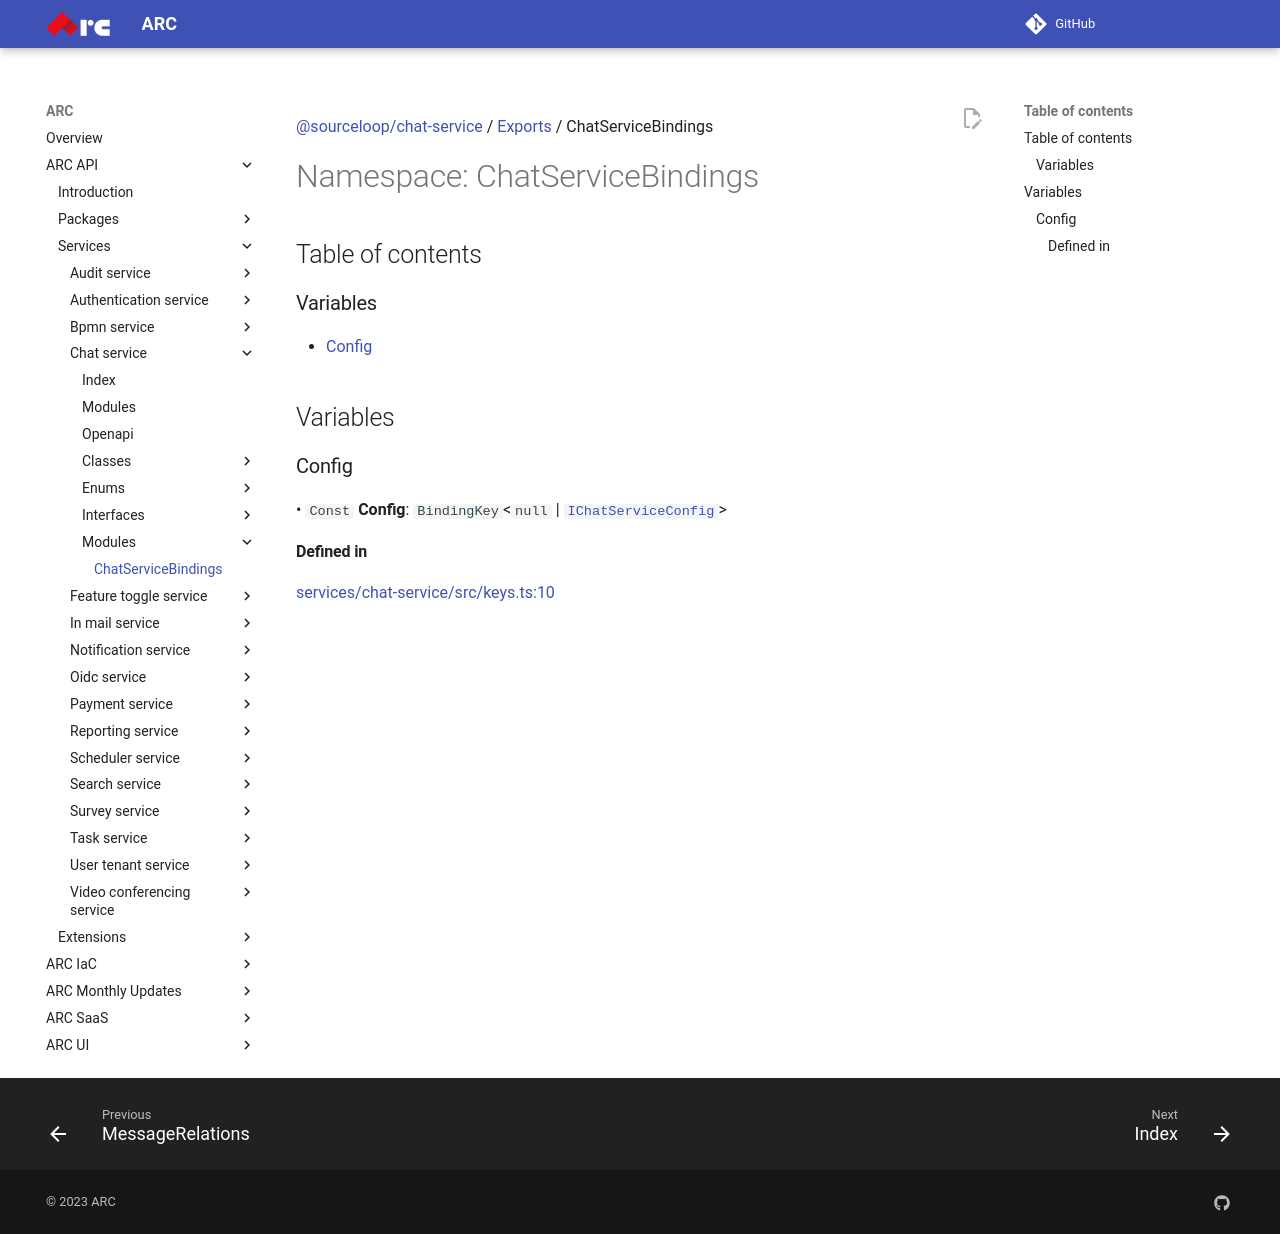

repository: sourcefuse/arc-docs · page: arc-api-docs/services/chat-service/modules/ChatServiceBindings/index.html · generator: mkdocs

[@sourceloop/chat-service](../README.md) / [Exports](../modules.md) / ChatServiceBindings

# Namespace: ChatServiceBindings

## Table of contents

### Variables

- [Config](ChatServiceBindings.md#config)

## Variables

### Config

• `Const` **Config**: `BindingKey`<``null`` \| [`IChatServiceConfig`](../interfaces/IChatServiceConfig.md)\>

#### Defined in

[services/chat-service/src/keys.ts:10](https://github.com/sourcefuse/loopback4-microservice-catalog/blob/eb9d4d57/services/chat-service/src/keys.ts#L10)
